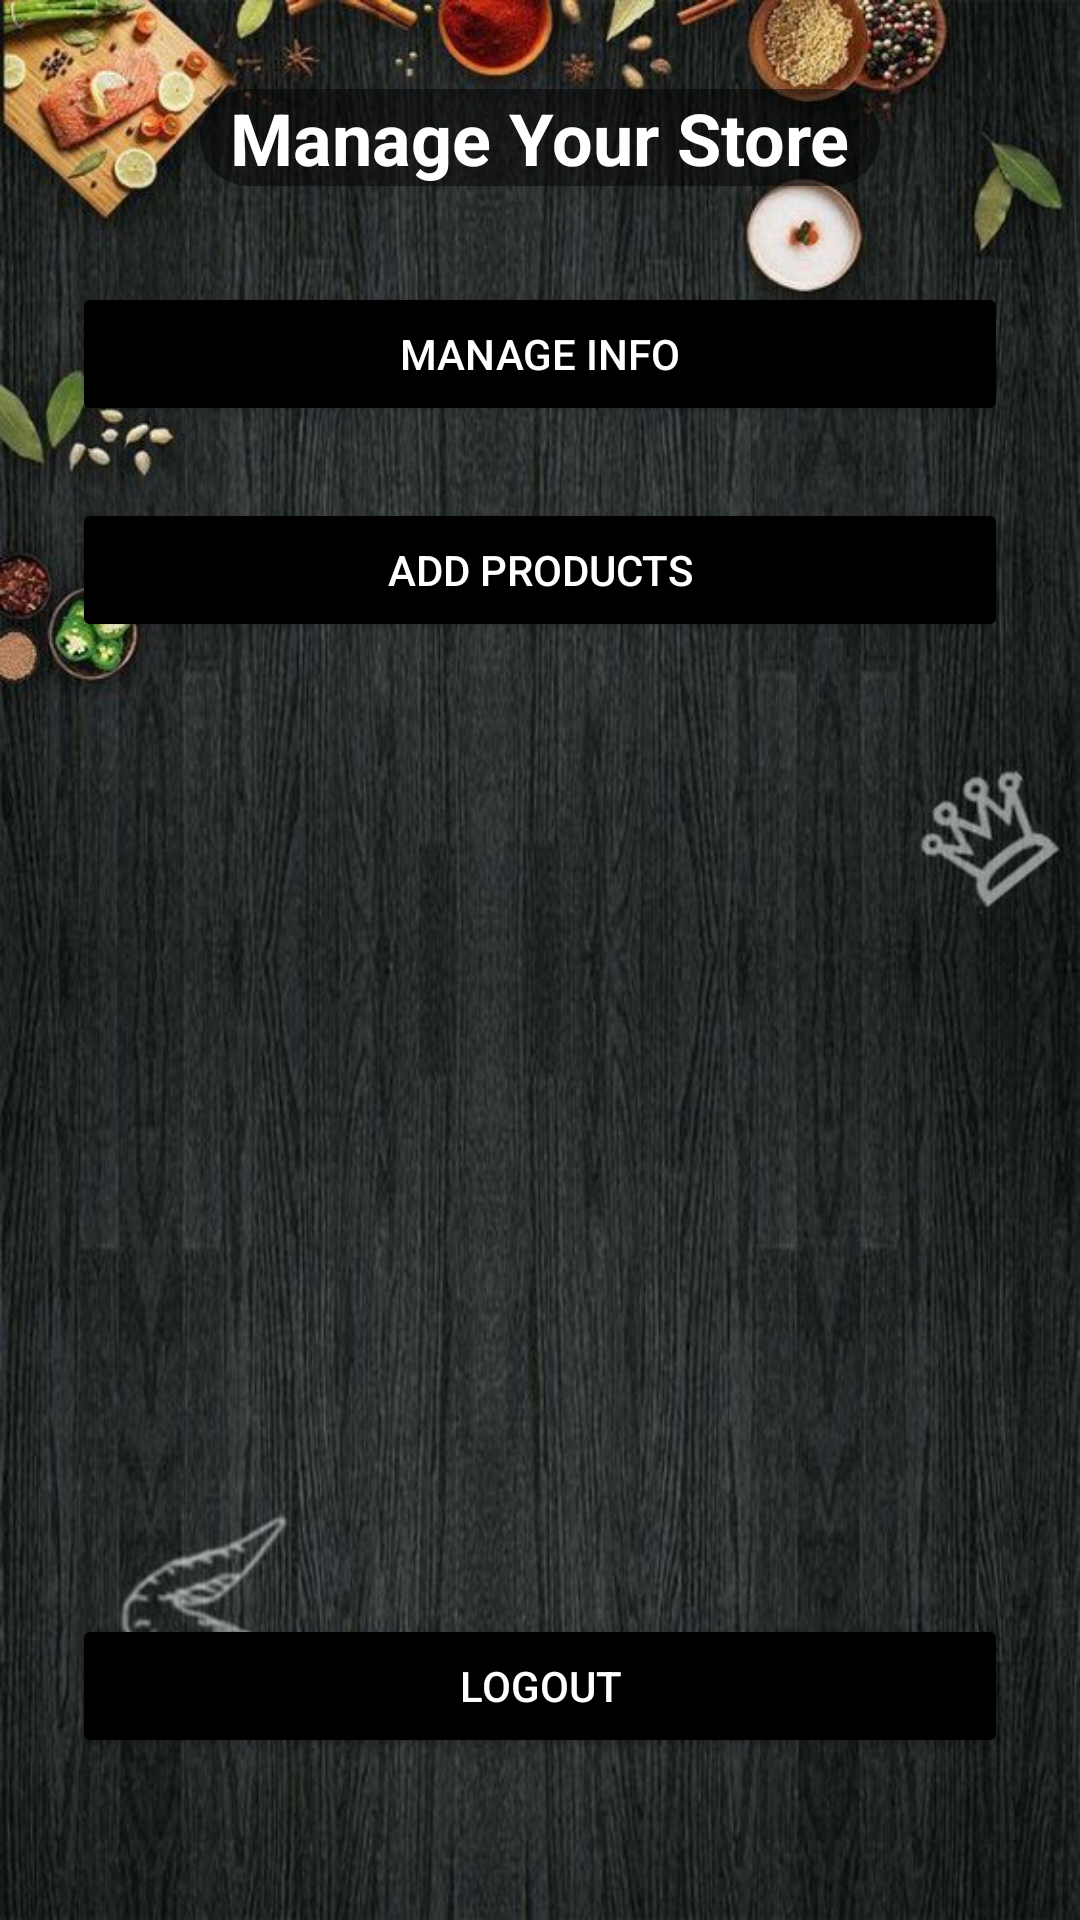

Android layout source for this screen:
<!-- AndroidManifest.xml: application theme Theme.Homeal -->
<!-- res/layout/activity_seller_manage_store.xml -->
<?xml version="1.0" encoding="utf-8"?>
<LinearLayout xmlns:android="http://schemas.android.com/apk/res/android"
    android:layout_width="match_parent"
    android:layout_height="match_parent"
    android:orientation="vertical"
    android:padding="24dp"
    android:gravity="center_vertical"
    android:background="@drawable/login_background">

    <TextView
        android:id="@+id/tvStoreName"
        android:layout_width="wrap_content"
        android:layout_height="wrap_content"
        android:text="Manage Your Store"
        android:textColor="@color/white"
        android:background="@drawable/rounded_background"
        android:textSize="24sp"
        android:textStyle="bold"
        android:paddingHorizontal="10dp"
        android:layout_gravity="center_horizontal"
        android:layout_marginBottom="32dp"/>

    <Button
        android:id="@+id/btnManageInfo"
        android:layout_width="match_parent"
        android:layout_height="wrap_content"
        android:text="Manage Info"
        android:backgroundTint="@android:color/black"
        android:textColor="@android:color/white"
        android:padding="12dp"
        android:layout_marginBottom="24dp"/>

    <Button
        android:id="@+id/btnAddProduct"
        android:layout_width="match_parent"
        android:layout_height="wrap_content"
        android:text="Add Products"
        android:backgroundTint="@android:color/black"
        android:textColor="@android:color/white"
        android:padding="12dp"
        android:layout_marginBottom="24dp"/>

    <ListView
        android:id="@+id/listView"
        android:layout_width="match_parent"
        android:layout_height="300dp" />

    <Button
        android:id="@+id/btnLogout"
        android:layout_width="match_parent"
        android:layout_height="wrap_content"
        android:text="Logout"
        android:backgroundTint="@android:color/black"
        android:textColor="@android:color/white"
        android:padding="12dp"
        android:layout_marginBottom="24dp"/>


</LinearLayout>
<!-- resources referenced by this layout -->
<resources>
  <color name="white">#FFFFFFFF</color>
  <!-- drawable login_background: jpg bitmap (drawable, 96645 bytes) -->
  <!-- drawable rounded_background (drawable) -->
  <shape xmlns:android="http://schemas.android.com/apk/res/android">
      <solid android:color="#7B000000" />
      <corners android:radius="500dp" />
  </shape>
  <style name="Theme.Homeal" parent="Base.Theme.Homeal" />
  <style name="Base.Theme.Homeal" parent="Theme.Material3.DayNight.NoActionBar">
          
          
      </style>
</resources>
